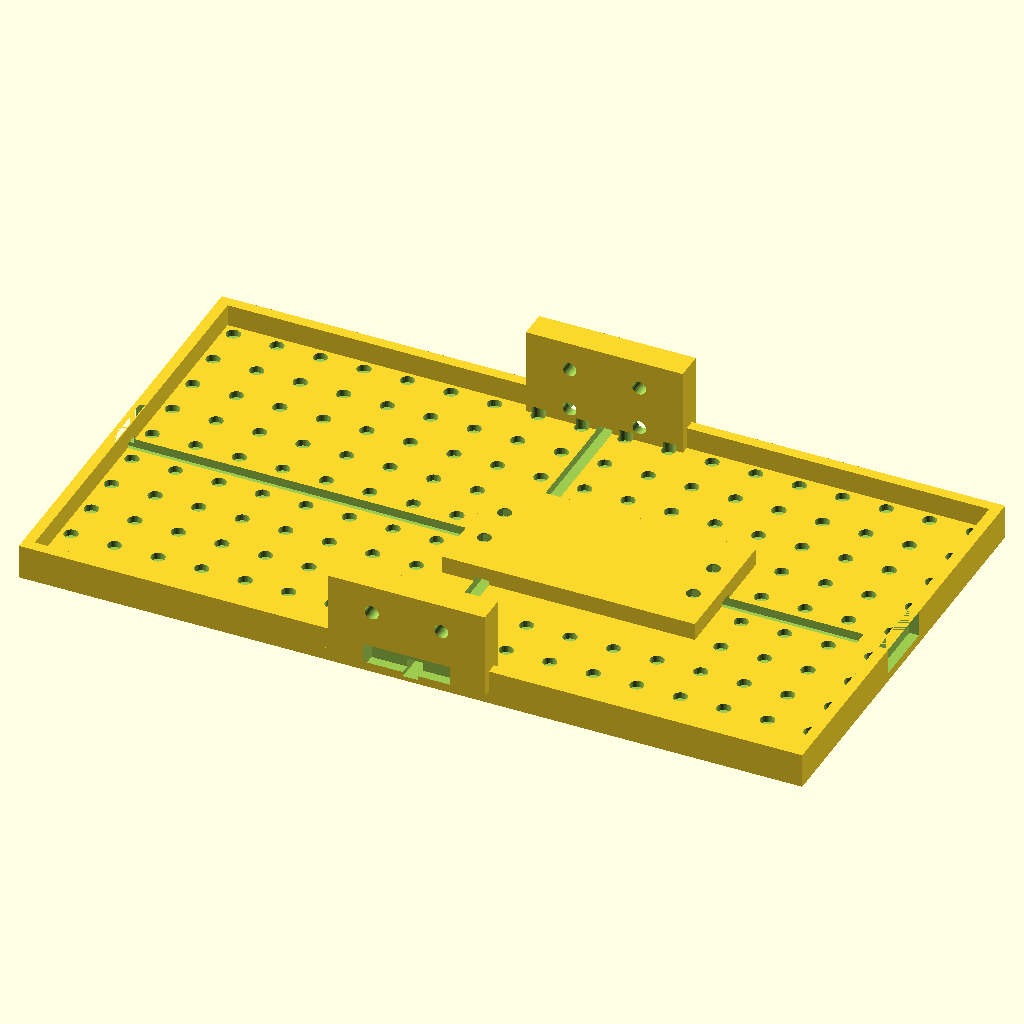
Cell 1 — every parameter at its default value.
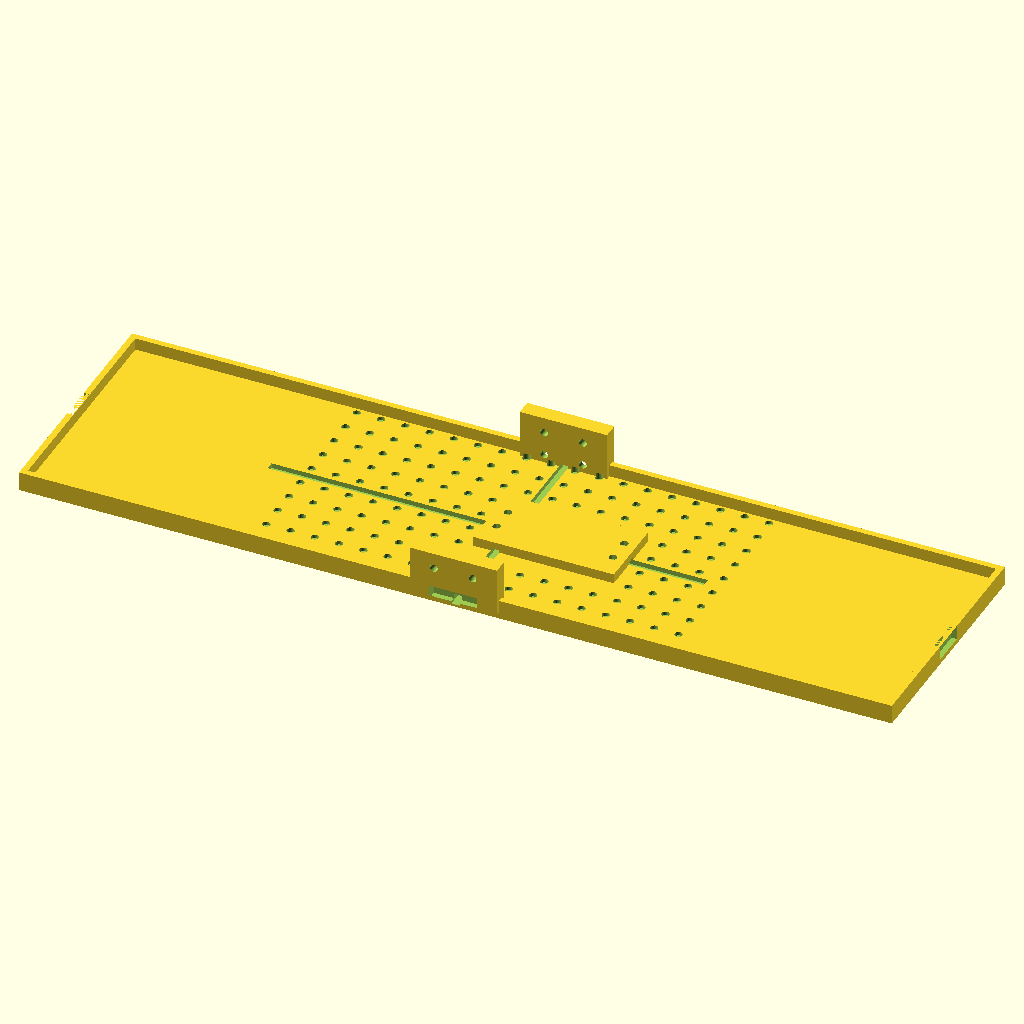
Cell 2 — chassis_length set to 360, the other parameters unchanged.
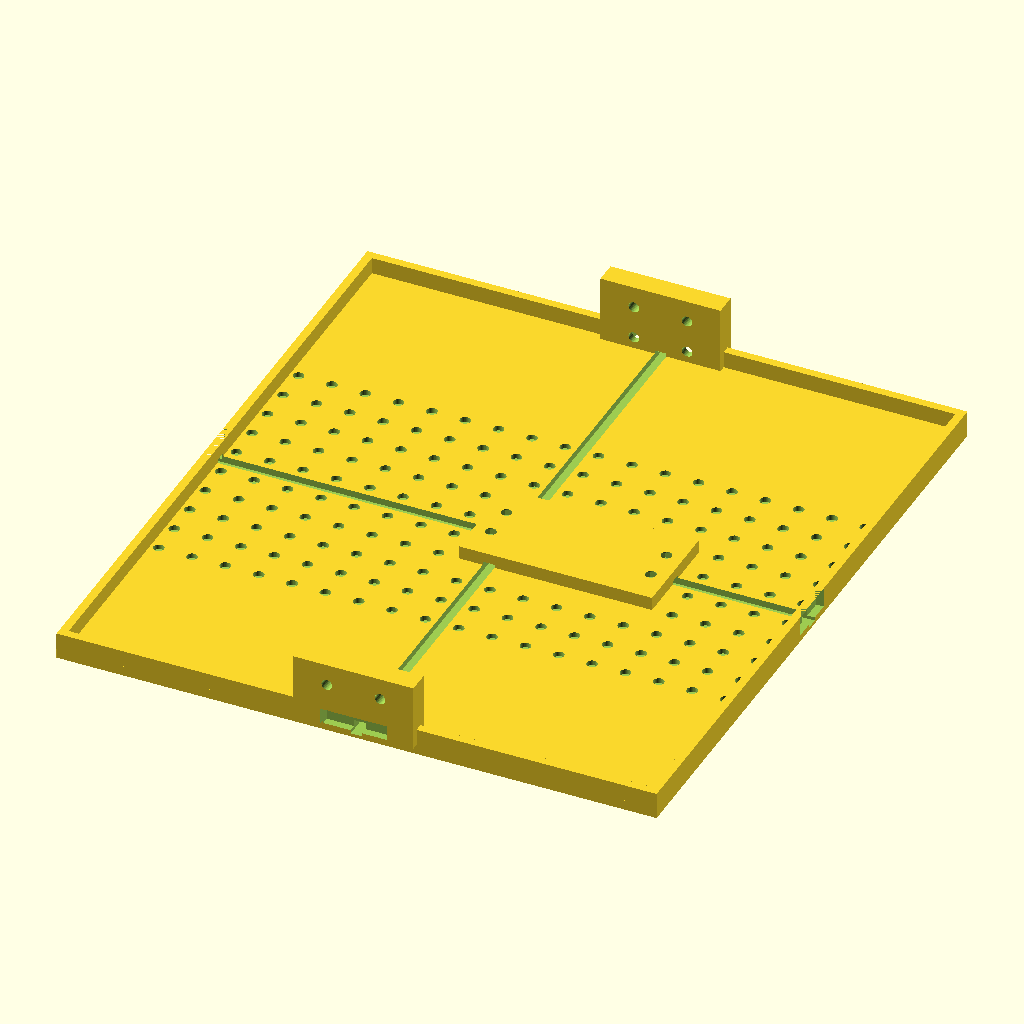
Cell 3: the same model with chassis_width = 200.
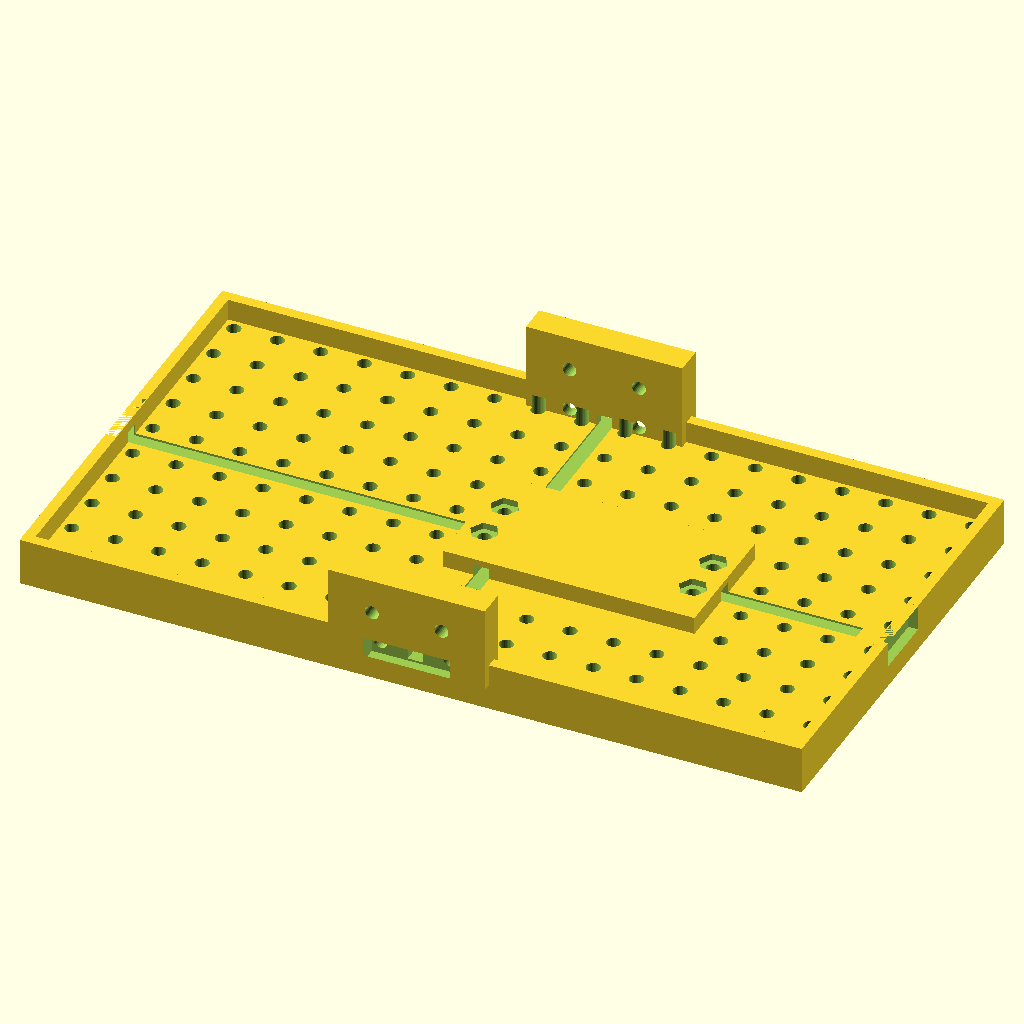
Cell 4: the same model with base_thickness = 6.
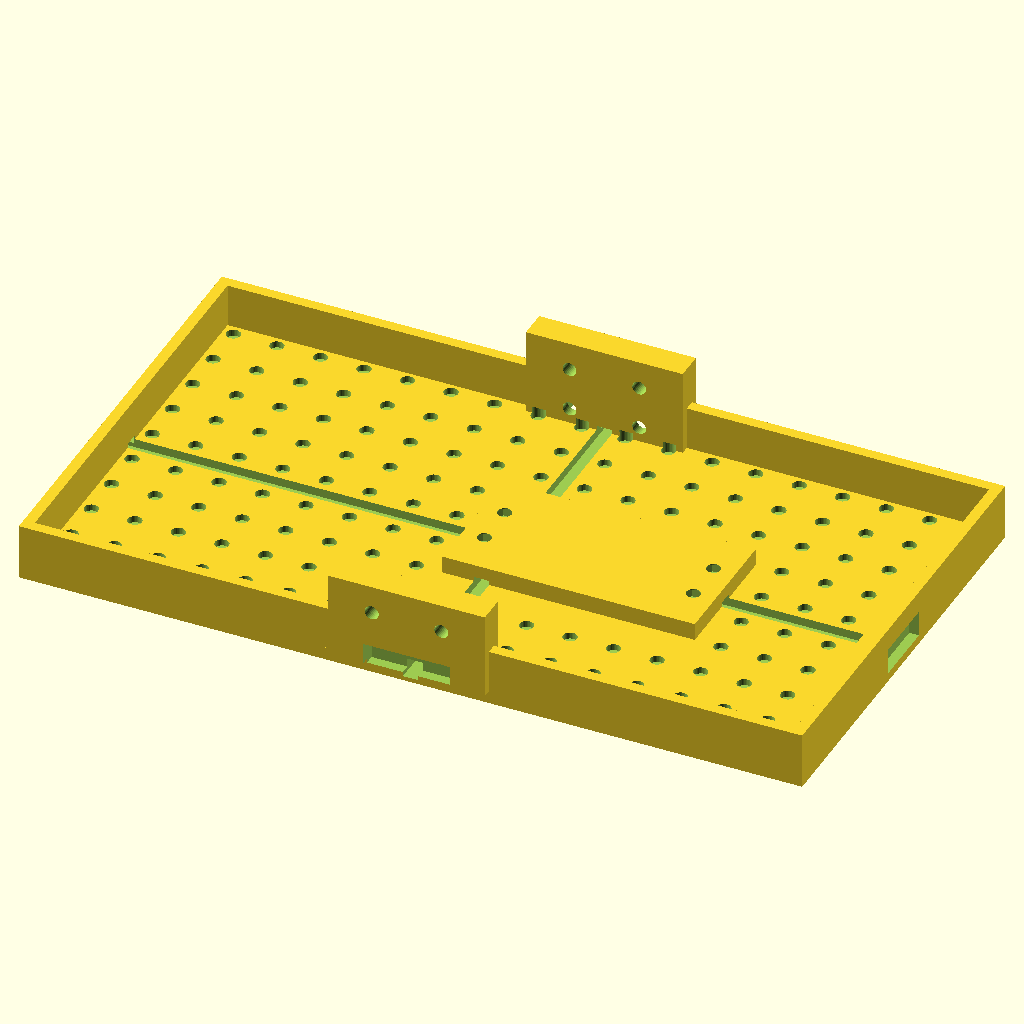
Cell 5: the same model with wall_height = 10.
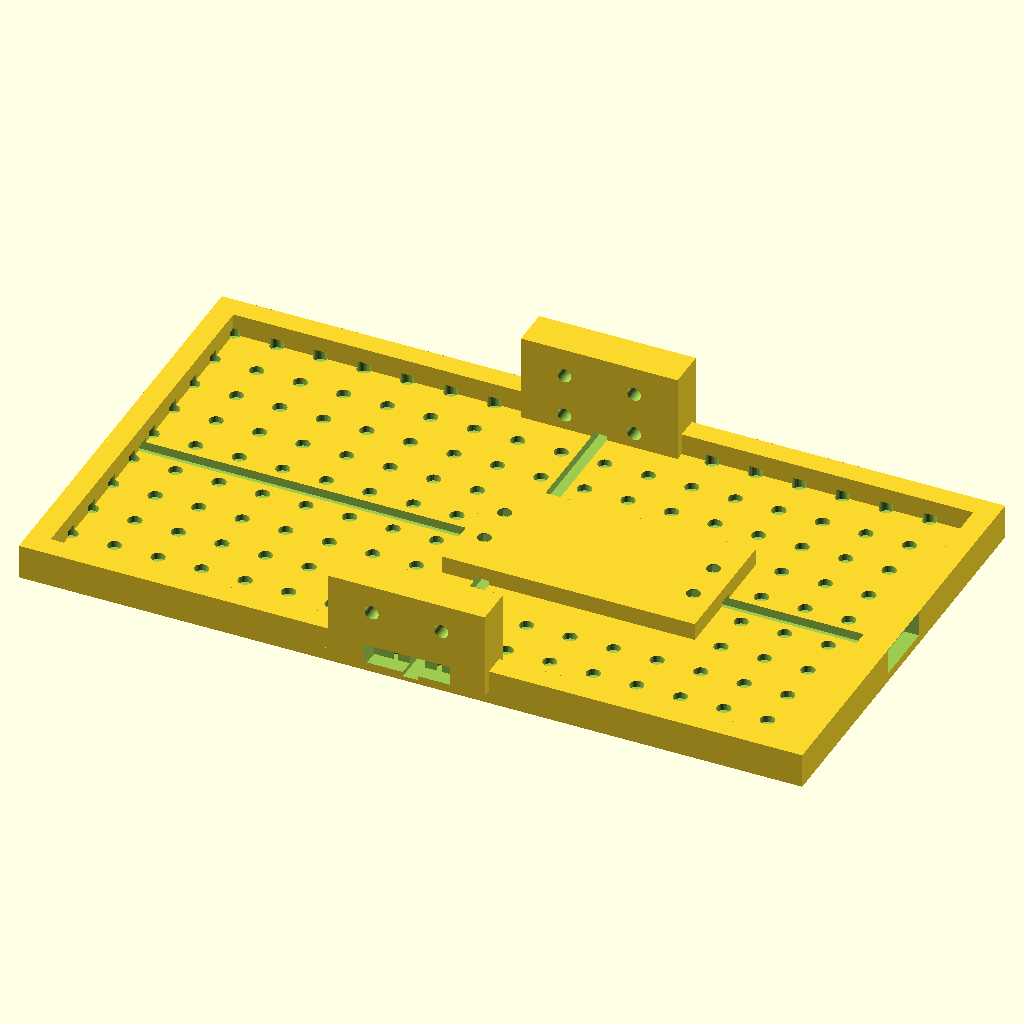
Cell 6: wall_thickness = 5 (everything else at default).
All cells are drawn from the same view direction (rotation 55°, 0°, 25°, orthographic, colour scheme Cornfield), but the view is re-fitted for each cell, so position and scale can differ between cells as well as the parameter.
OpenSCAD source file 自动平衡车/3D模型/01_车体底盘.scad:
// ============================================================
// 01_车体底盘.scad — 开放网格化底盘 v4
// ============================================================
// v4 修订：
//   - 网格逻辑简化, 无空洞 (全区域10mm间距M3孔)
//   - 舵机安装孔加深, 螺母从下方拧 (凸台底面开六角槽)
//   - pitch_servo_x 参数化, 默认20(建议值)
//   - 避免底盘上方螺丝顶到下方电池的警告
// ============================================================

/* [全局参数] */
chassis_length = 180;
chassis_width  = 100;
base_thickness = 3;
wall_height    = 5;
wall_thickness = 2.5;
m3_dia         = 3.2;

// Pitch舵机X位置 — 调节重心!
// 默认20: 云台重量靠近中央, 配合电池平衡
// 如果重心偏后可增大, 偏前可减小 (范围 -30 ~ 60)
pitch_servo_x  = 20;

// M3网格
grid_spacing   = 10;

// 电机座凸台孔位
motor_hole_z   = [5, 15];
motor_hole_fy  = [-8, 8];

// 舵机安装孔 (MG996R: 48×10mm)
servo_hole_l   = 48;
servo_hole_w   = 10;

// ============================================================
module m3_hole() {
    cylinder(d = m3_dia, h = base_thickness + 0.02, $fn = 32);
}

module ziptie_slot_x(x, length) {
    translate([x, 0, base_thickness - 2])
    cube([length, 3.5, 3], center = true);
}

module ziptie_slot_y(y, length) {
    translate([0, y, base_thickness - 2])
    cube([3.5, length, 3], center = true);
}

// ============================================================
module chassis_base() {
    difference() {
        union() {
            // 底板
            cube([chassis_length, chassis_width, base_thickness], center = true);

            // 四周围挡
            for (sx = [-1, 1])
                translate([sx * (chassis_length/2 - wall_thickness/2), 0,
                           wall_height/2 + base_thickness/2])
                cube([wall_thickness, chassis_width, wall_height], center = true);
            for (sy = [-1, 1])
                translate([0, sy * (chassis_width/2 - wall_thickness/2),
                           wall_height/2 + base_thickness/2])
                cube([chassis_length, wall_thickness, wall_height], center = true);

            // 电机座凸台 (左右两侧加高20mm)
            for (sy = [-1, 1])
                translate([0, sy * (chassis_width/2 - wall_thickness/2),
                           10 + base_thickness/2])
                cube([36, wall_thickness + 4, 20], center = true);

            // Pitch舵机凸台
            translate([pitch_servo_x, 0, base_thickness/2 + 2])
            cube([servo_hole_l + 10, servo_hole_w + 20, 4], center = true);
        }

        // ===== M3网格 (全底板, 10mm间距) =====
        // 避开舵机凸台区域
        for (x = [-85 : grid_spacing : 85])
            for (y = [-45 : grid_spacing : 45])
                // 不在舵机凸台范围内打孔 (留出完整安装面)
                if (!(x > pitch_servo_x - servo_hole_l/2 - 8 &&
                      x < pitch_servo_x + servo_hole_l/2 + 8 &&
                      y > -servo_hole_w/2 - 12 &&
                      y <  servo_hole_w/2 + 12))
                    translate([x, y, 0])
                    m3_hole();

        // ===== 舵机安装孔 (M3, 配螺母槽) =====
        for (x = [pitch_servo_x - servo_hole_l/2, pitch_servo_x + servo_hole_l/2])
            for (y = [-servo_hole_w/2, servo_hole_w/2]) {
                // M3通孔 (从凸台顶面贯穿到底面)
                translate([x, y, -0.01])
                cylinder(d = m3_dia, h = base_thickness + 4 + 2, $fn = 32);
                // 底面六角螺母槽 (M3螺母嵌入)
                translate([x, y, base_thickness - 0.5])
                cylinder(d = 6.5, h = 2.8, $fn = 6);
            }

        // ===== 电机座安装孔 (穿过凸台, Y方向) =====
        for (sy = [-1, 1])
            translate([0, sy * (chassis_width/2 - wall_thickness/2), 0])
            for (fy = motor_hole_fy)
                for (fz = motor_hole_z)
                    translate([fy, 0, fz])
                    rotate([90, 0, 0])
                    cylinder(d = m3_dia, h = wall_thickness + 6,
                             center = true, $fn = 32);

        // ===== 扎带槽 (元件固定 + 电池绑带) =====
        for (x = [-60 : 25 : 60])
            ziptie_slot_x(x, chassis_width - 20);
        for (y = [-30, -15, 0, 15, 30])
            ziptie_slot_y(y, chassis_length - 20);

        // ===== 围挡出线缺口 =====
        for (s = [-1, 1]) {
            translate([s * chassis_length/2, 0, base_thickness/2 + 2])
            cube([wall_thickness + 2, 15, 6], center = true);
            translate([0, s * chassis_width/2, base_thickness/2 + 2])
            cube([20, wall_thickness + 2, 6], center = true);
        }
        translate([-chassis_length/2, 0, base_thickness/2 + 2])
        cube([wall_thickness + 2, 12, 6], center = true);
    }
}

chassis_base();

// ============================================================
// 装配指南:
// - 电子元件用M3尼龙柱+短螺丝固定到网格上 (螺丝别太长!
//   底板下面有电池, M3×6够用, 穿过尼龙柱的用M3×12)
// - Pitch舵机用M3×16从上面穿入, 螺母嵌在凸台底面槽里
// - 电池用扎带/魔术贴绑在底板下面 (电池座固定)
// - pitch_servo_x 默认20: 建议装好后测试重心再调
//
// 打印: 层高0.2, 填充20%, 平放(围挡朝上), ~2h
// ============================================================
Parameter table extracted from the source (name, type, default, range or options):
chassis_length: number, default 180
chassis_width: number, default 100
base_thickness: number, default 3
wall_height: number, default 5
wall_thickness: number, default 2.5
m3_dia: number, default 3.2
pitch_servo_x: number, default 20
grid_spacing: number, default 10
motor_hole_z: vector, default [5, 15]
motor_hole_fy: vector, default [-8, 8]
servo_hole_l: number, default 48
servo_hole_w: number, default 10
